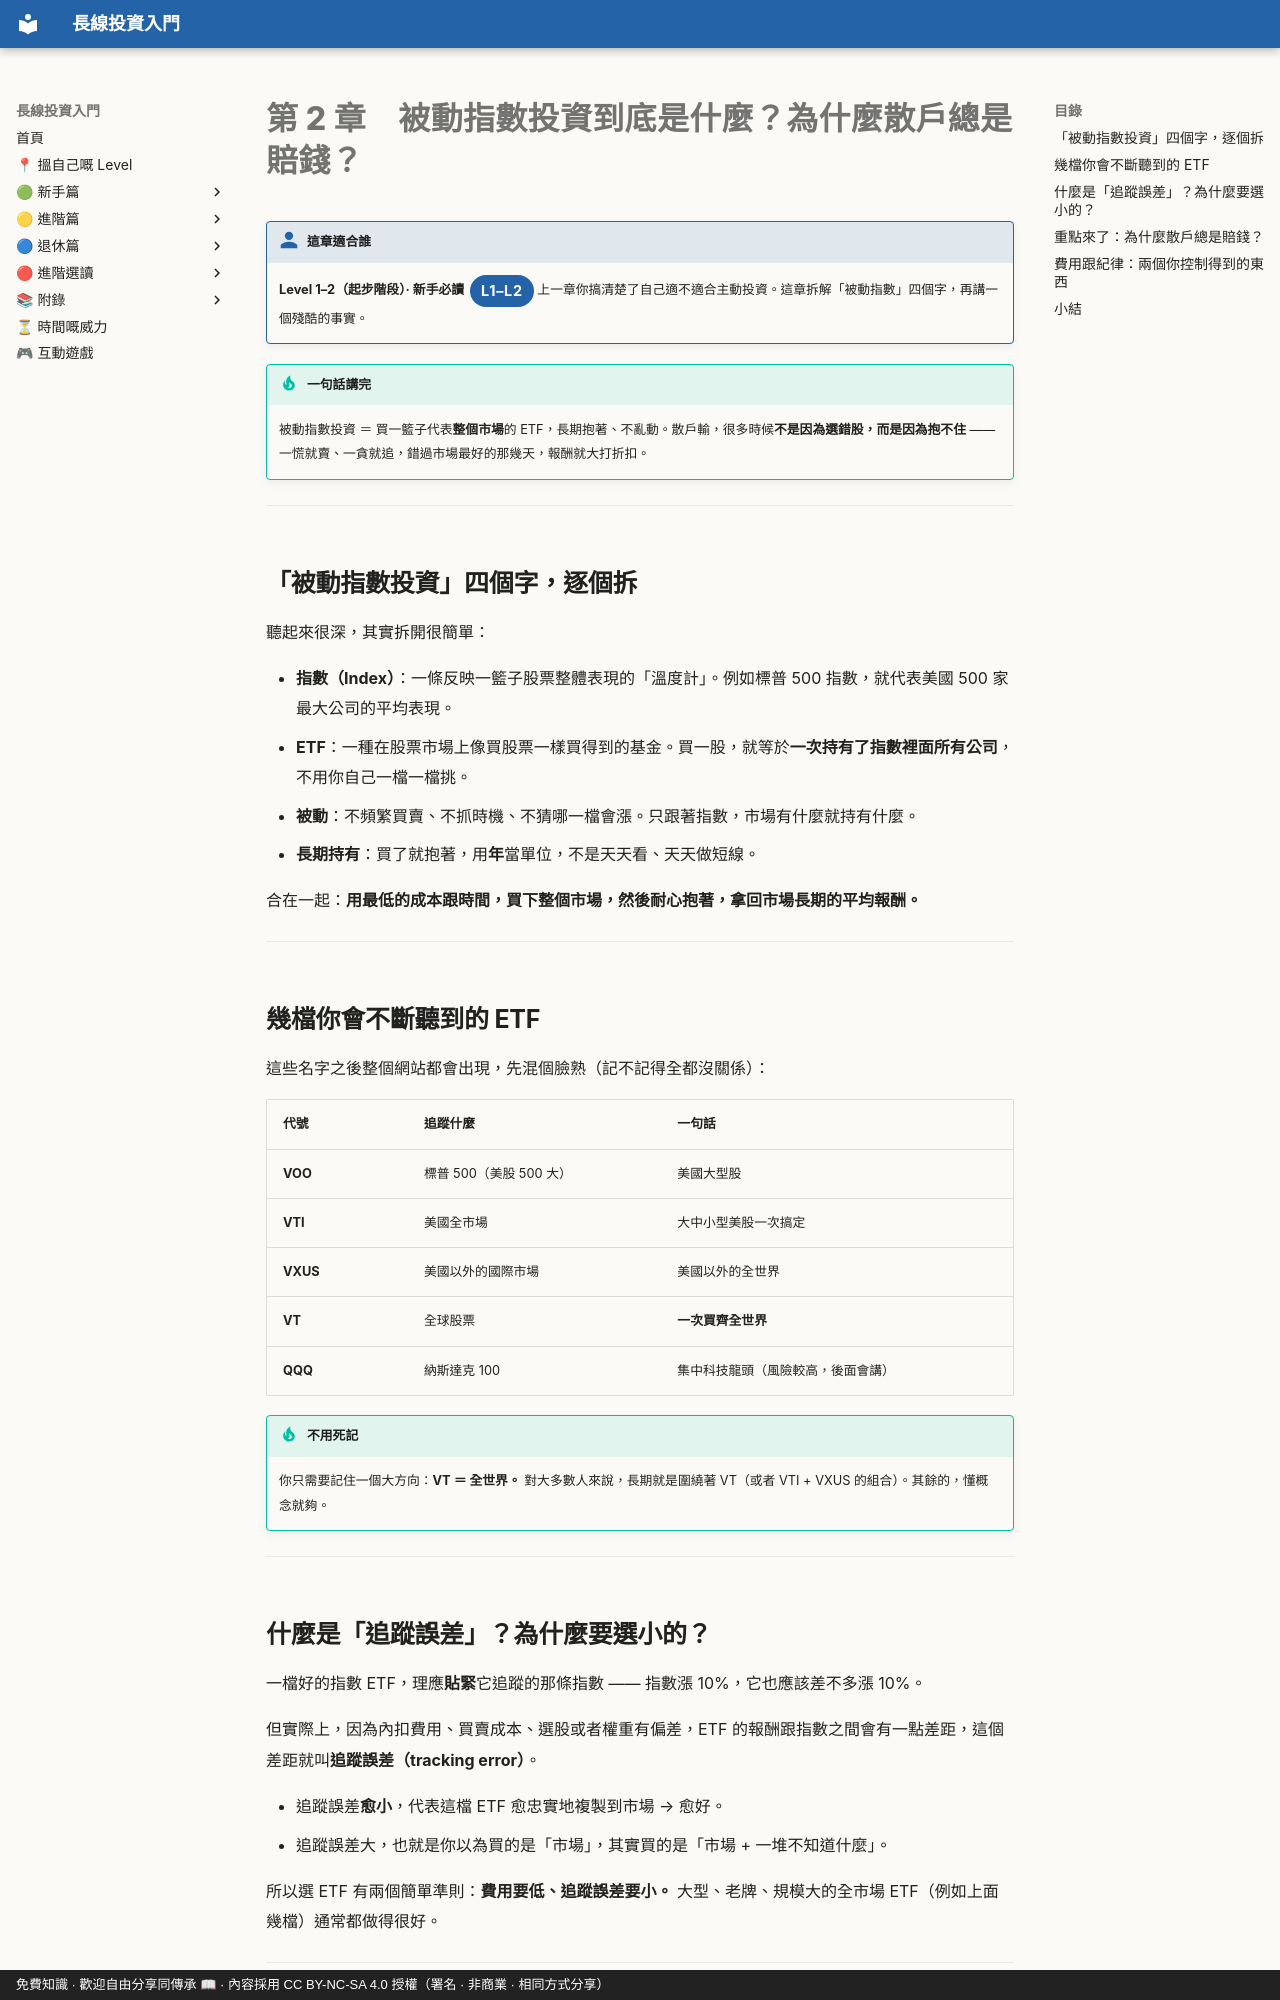

repository: OolongTea2025/long-term-investing · page: 新手篇/02-被動指數係咩.zh-TW/index.html · generator: mkdocs · copyright: 免費知識 · 歡迎自由分享同傳承 📖 · 內容採用 CC BY-NC-SA 4.0 授權（署名 · 非商業 · 相同方式分享）

# 第 2 章　被動指數投資到底是什麼？為什麼散戶總是賠錢？

!!! who "這章適合誰"
    **Level 1–2（起步階段）· 新手必讀**<span class="lvtag">L1–L2</span>
    上一章你搞清楚了自己適不適合主動投資。這章拆解「被動指數」四個字，再講一個殘酷的事實。

!!! tip "一句話講完"
    被動指數投資 ＝ 買一籃子代表**整個市場**的 ETF，長期抱著、不亂動。散戶輸，很多時候**不是因為選錯股，而是因為抱不住** —— 一慌就賣、一貪就追，錯過市場最好的那幾天，報酬就大打折扣。

---

## 「被動指數投資」四個字，逐個拆

聽起來很深，其實拆開很簡單：

- **指數（Index）**：一條反映一籃子股票整體表現的「溫度計」。例如標普 500 指數，就代表美國 500 家最大公司的平均表現。
- **ETF**：一種在股票市場上像買股票一樣買得到的基金。買一股，就等於**一次持有了指數裡面所有公司**，不用你自己一檔一檔挑。
- **被動**：不頻繁買賣、不抓時機、不猜哪一檔會漲。只跟著指數，市場有什麼就持有什麼。
- **長期持有**：買了就抱著，用**年**當單位，不是天天看、天天做短線。

合在一起：**用最低的成本跟時間，買下整個市場，然後耐心抱著，拿回市場長期的平均報酬。**

---

## 幾檔你會不斷聽到的 ETF

這些名字之後整個網站都會出現，先混個臉熟（記不記得全都沒關係）：

| 代號 | 追蹤什麼 | 一句話 |
|---|---|---|
| **VOO** | 標普 500（美股 500 大） | 美國大型股 |
| **VTI** | 美國全市場 | 大中小型美股一次搞定 |
| **VXUS** | 美國以外的國際市場 | 美國以外的全世界 |
| **VT** | 全球股票 | **一次買齊全世界** |
| **QQQ** | 納斯達克 100 | 集中科技龍頭（風險較高，後面會講） |

!!! tip "不用死記"
    你只需要記住一個大方向：**VT ＝ 全世界。** 對大多數人來說，長期就是圍繞著 VT（或者 VTI + VXUS 的組合）。其餘的，懂概念就夠。

---

## 什麼是「追蹤誤差」？為什麼要選小的？

一檔好的指數 ETF，理應**貼緊**它追蹤的那條指數 —— 指數漲 10%，它也應該差不多漲 10%。

但實際上，因為內扣費用、買賣成本、選股或者權重有偏差，ETF 的報酬跟指數之間會有一點差距，這個差距就叫**追蹤誤差（tracking error）**。

- 追蹤誤差**愈小**，代表這檔 ETF 愈忠實地複製到市場 → 愈好。
- 追蹤誤差大，也就是你以為買的是「市場」，其實買的是「市場 + 一堆不知道什麼」。

所以選 ETF 有兩個簡單準則：**費用要低、追蹤誤差要小。** 大型、老牌、規模大的全市場 ETF（例如上面幾檔）通常都做得很好。

---
